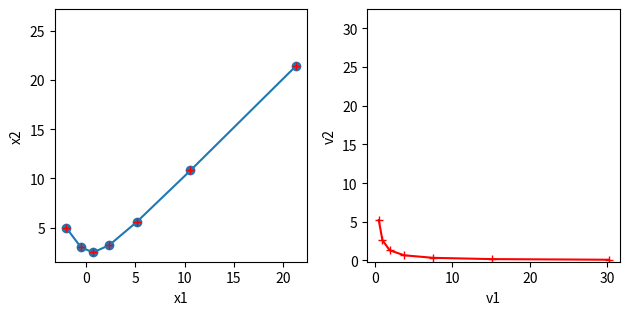
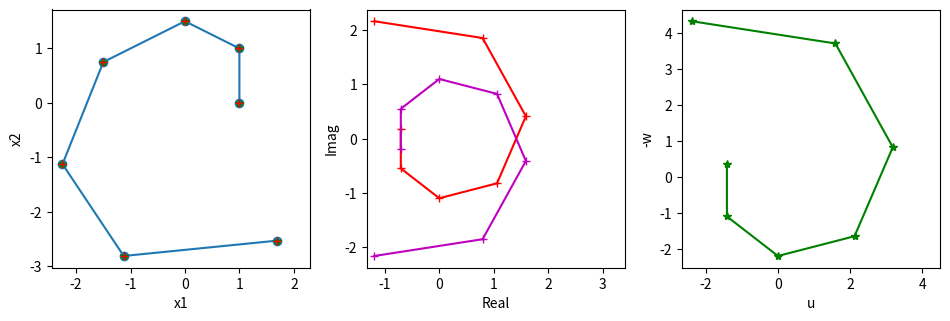

Write Python code to recreate these figures, in order.
import numpy as np
import matplotlib.pyplot as plt
%matplotlib inline

# take a 2x2 matrix
A = np.array([[1.5, 0.5], [1, 1]])
# check the eigenvalues and eigenvectors
L, V = np.linalg.eig(A)
print("L =", L)
print("V = ", V)
# take a point and see how it moves
K = 7  # steps
x = np.zeros((2, K))
x[:,0] = [-2, 5]
for k in range(K-1):
    x[:,k+1] = A @ x[:,k]  # x_{k+1} = A x_k
# plot the trajectory
plt.subplot(1,2,1)
plt.plot( x[0], x[1], 'o-')
plt.axis('square'); plt.xlabel("x1"); plt.ylabel("x2");
# In the eigenspace
y = np.zeros((2, K))
y[:,0] = np.linalg.inv(V) @ x[:,0] # map to eigenspace
for k in range(K-1):
    y[:,k+1] = L*y[:,k]  # z_{k+1} = L z_k
plt.subplot(1,2,2)
plt.plot( y[0], y[1], 'r+-')
plt.axis('square'); plt.xlabel("v1"); plt.ylabel("v2");
# Convert back to the original space
plt.subplot(1,2,1)
xv = (V @ y).real
plt.plot( xv[0], xv[1], 'r+')
plt.tight_layout();  # adjust the space



# take a 2x2 matrix
A = np.array([[1, -1], [1, 0.5]])
# check the eigenvalues and eigenvectors
L, V = np.linalg.eig(A)
print("L =", L)
print("V = ", V)
# take a point and see how it moves
K = 7  # steps
x = np.zeros((2, K))
x[:,0] = [1, 0]
for k in range(K-1):
    x[:,k+1] = A @ x[:,k]  # x_{k+1} = A x_k
# plot the trajectory
plt.subplot(1,3,1)
plt.plot( x[0], x[1], 'o-')
plt.axis('square'); plt.xlabel("x1"); plt.ylabel("x2");
# In the eigenspace
z = np.zeros((2, K), dtype=complex)
z[:,0] = np.linalg.inv(V) @ x[:,0]
for k in range(K-1):
    z[:,k+1] = L*z[:,k]  # z_{k+1} = L z_k
plt.subplot(1,3,2)
plt.plot( z[0].real, z[0].imag, 'r+-')
plt.plot( z[1].real, z[1].imag, 'm+-')
plt.axis('square'); plt.xlabel("Real"); plt.ylabel("Imag");
# In the cos-sin space
VU = np.c_[V[:,0].real, -V[:,0].imag]
R = np.array([[L[0].real, -L[0].imag], [L[0].imag, L[0].real]])
print("R =", R)
print("VU =", VU) 
y = np.zeros((2, K))
y[:,0] = np.linalg.inv(VU) @ x[:,0]
for k in range(K-1):
    y[:,k+1] = R @ y[:,k]  # y_{k+1} = R y_k
plt.subplot(1,3,3)
plt.plot( y[0], y[1], 'g*-')
plt.axis('square'); plt.xlabel("u"); plt.ylabel("-w");
# Convert back to the original space
plt.subplot(1,3,1)
xc = (V @ z).real
xr = VU @ y
plt.plot( xr[0], xr[1], 'g*')
plt.plot( xc[0], xc[1], 'r+')
plt.tight_layout(rect=[0, 0, 1.5, 1]);  # fit in extra width
